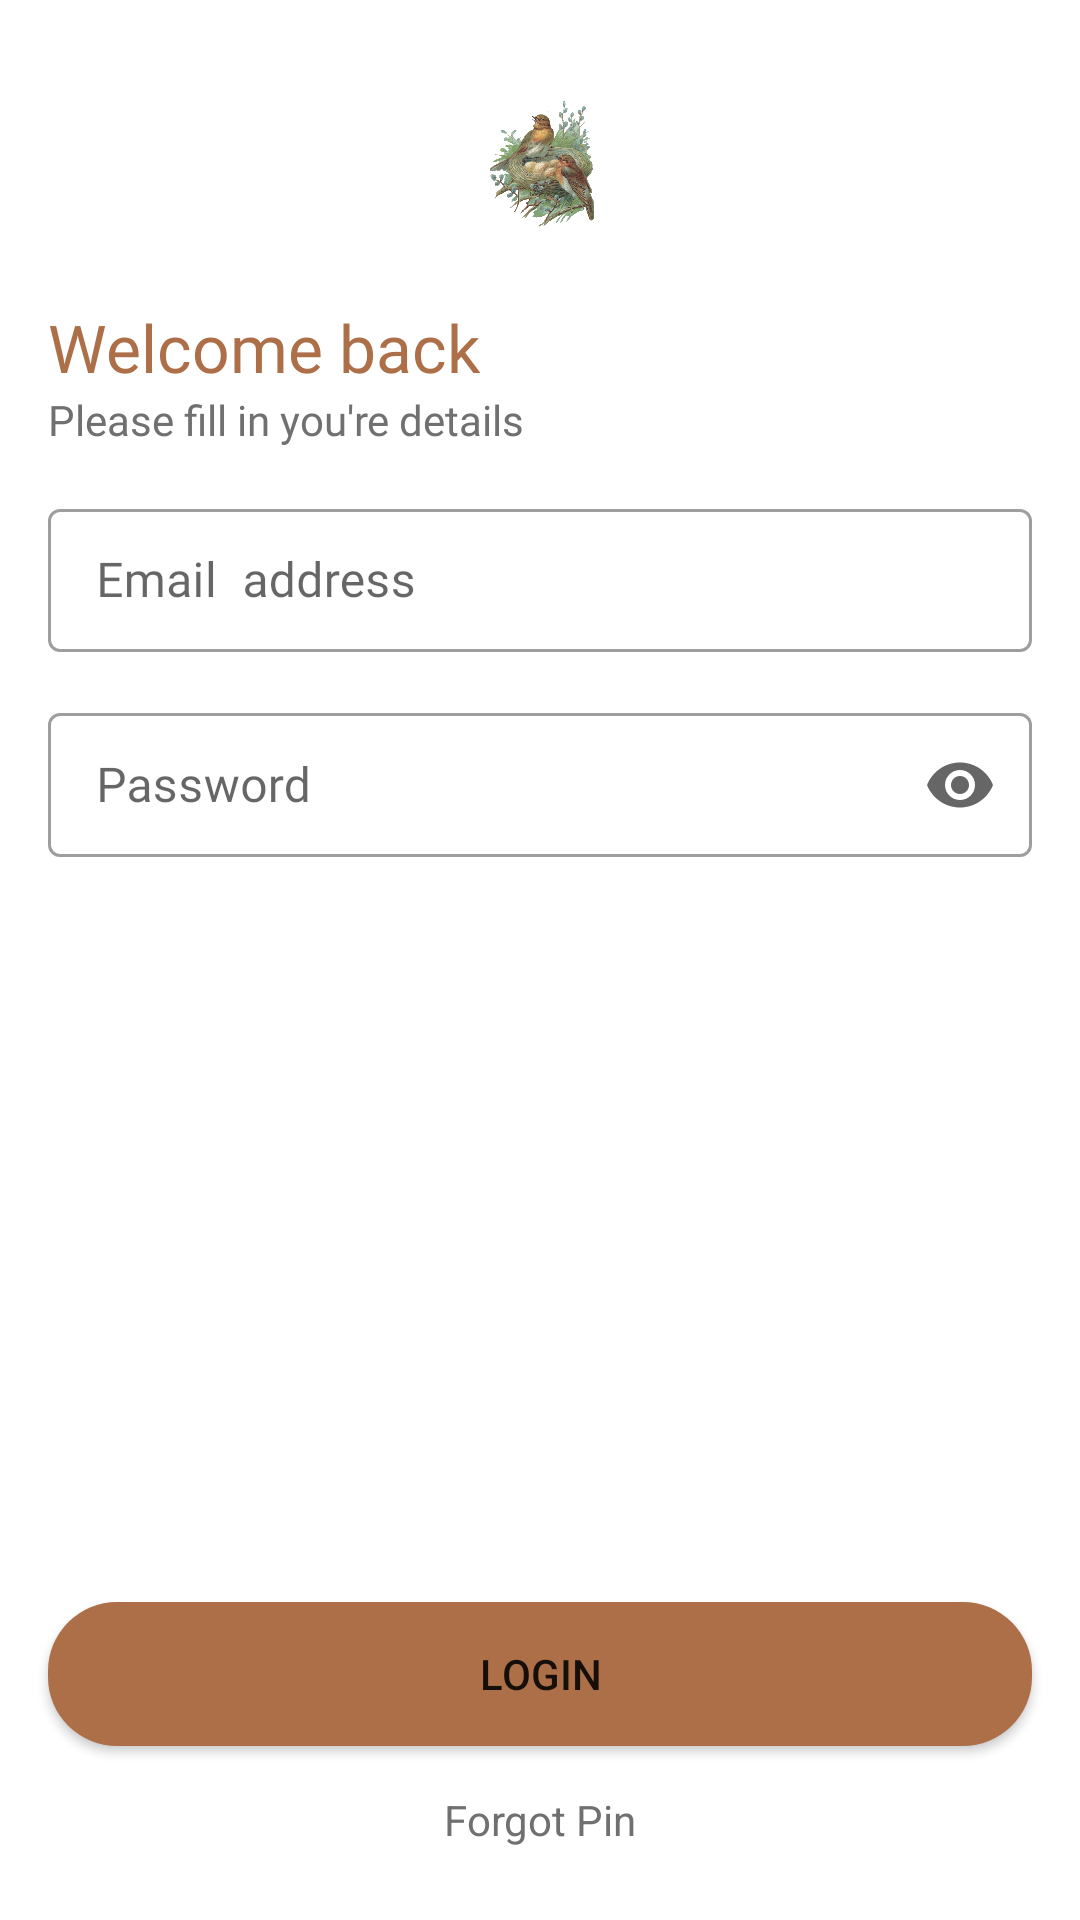

Write the Android layout XML for this screen, with the resource values it uses.
<!-- AndroidManifest.xml: application theme Theme.TheNest_MainTrial -->
<!-- res/layout/login.xml -->
<?xml version="1.0" encoding="utf-8"?>
<androidx.constraintlayout.widget.ConstraintLayout xmlns:android="http://schemas.android.com/apk/res/android"
    xmlns:app="http://schemas.android.com/apk/res-auto"
    xmlns:tools="http://schemas.android.com/tools"
    android:id="@+id/sq_ConstraintLayout"
    android:layout_width="match_parent"
    android:layout_height="match_parent">

    <ImageButton
        android:id="@+id/back_sq_btn"
        android:layout_width="48dp"
        android:layout_height="48dp"
        android:layout_marginStart="16dp"
        android:layout_marginTop="26dp"
        android:background="@null"
        android:minHeight="48dp"
        app:layout_constraintStart_toStartOf="parent"
        app:layout_constraintTop_toTopOf="parent"
        app:srcCompat="@drawable/layer_2" />

    <ImageView
        android:id="@+id/logo"
        android:layout_width="166dp"
        android:layout_height="56dp"
        android:layout_marginTop="24dp"
        android:contentDescription="logo"
        app:layout_constraintEnd_toEndOf="parent"
        app:layout_constraintStart_toStartOf="parent"
        app:layout_constraintTop_toTopOf="parent"
        app:srcCompat="@drawable/logo" />

    <TextView
        android:id="@+id/textView10"
        android:layout_width="wrap_content"
        android:layout_height="wrap_content"
        android:layout_marginStart="16dp"
        android:layout_marginTop="21dp"
        android:fontFamily="@font/nunito_sans_bold"
        android:text="Welcome back"
        android:textColor="@color/light_orange"
        android:textSize="22sp"
        app:layout_constraintStart_toStartOf="parent"
        app:layout_constraintTop_toBottomOf="@+id/logo" />

    <TextView
        android:id="@+id/textView12"
        android:layout_width="wrap_content"
        android:layout_height="wrap_content"
        android:layout_marginStart="16dp"
        android:fontFamily="@font/nunito_sans_bold"
        android:text="Please fill in you're details"
        android:textColor="#707070"
        app:layout_constraintStart_toStartOf="parent"
        app:layout_constraintTop_toBottomOf="@+id/textView10" />


    <com.google.android.material.textfield.TextInputLayout
        android:id="@+id/emailLogin_InputLayout"
        style="@style/Widget.MaterialComponents.TextInputLayout.OutlinedBox.Dense"
        android:layout_width="0dp"
        android:layout_height="wrap_content"
        android:layout_marginStart="16dp"
        android:layout_marginTop="15dp"
        android:layout_marginEnd="16dp"
        android:hint="Email  address"
        app:errorEnabled="false"
        app:hintTextColor="#525252"
        app:layout_constraintEnd_toEndOf="parent"
        app:layout_constraintStart_toStartOf="parent"
        app:layout_constraintTop_toBottomOf="@+id/textView12">

        <com.google.android.material.textfield.TextInputEditText
            android:id="@+id/emailLogin_Input"
            android:layout_width="match_parent"
            android:layout_height="match_parent"
            android:fontFamily="@font/nunito_sans"
            android:inputType="textEmailAddress"
            android:singleLine="true"
            android:textColorHint="#525252" />
    </com.google.android.material.textfield.TextInputLayout>

    <com.google.android.material.textfield.TextInputLayout
        android:id="@+id/passwordLogin_InputLayout"
        style="@style/Widget.MaterialComponents.TextInputLayout.OutlinedBox.Dense"
        android:layout_width="0dp"
        android:layout_height="wrap_content"
        android:layout_marginStart="16dp"
        android:layout_marginTop="15dp"
        android:layout_marginEnd="16dp"
        android:hint="Password"
        app:endIconMode="password_toggle"
        app:errorEnabled="false"
        app:hintTextColor="#525252"
        app:layout_constraintEnd_toEndOf="parent"
        app:layout_constraintStart_toStartOf="parent"
        app:layout_constraintTop_toBottomOf="@+id/emailLogin_InputLayout">

        <com.google.android.material.textfield.TextInputEditText
            android:id="@+id/passwordLogin_input"
            android:layout_width="match_parent"
            android:layout_height="match_parent"
            android:fontFamily="@font/nunito_sans"
            android:inputType="textPassword"
            android:singleLine="true"
            android:textColorHint="#525252" />
    </com.google.android.material.textfield.TextInputLayout>


    <Button
        android:id="@+id/continue_sq_btn"
        android:layout_width="0dp"
        android:layout_height="wrap_content"
        android:layout_marginStart="16dp"
        android:layout_marginEnd="16dp"
        android:layout_marginBottom="15dp"
        android:background="@drawable/continue_btn"
        android:text="LOGIN"
        app:layout_constraintBottom_toTopOf="@+id/forgotpin_btn"
        app:layout_constraintEnd_toEndOf="parent"
        app:layout_constraintHorizontal_bias="0.0"
        app:layout_constraintStart_toStartOf="parent" />

    <TextView
        android:id="@+id/forgotpin_btn"
        android:layout_width="wrap_content"
        android:layout_height="wrap_content"
        android:layout_marginBottom="24dp"
        android:text="Forgot Pin"
        android:textColor="#707070"
        android:visibility="visible"
        app:layout_constraintBottom_toBottomOf="parent"
        app:layout_constraintEnd_toEndOf="parent"
        app:layout_constraintStart_toStartOf="parent" />


</androidx.constraintlayout.widget.ConstraintLayout>
<!-- resources referenced by this layout -->
<resources>
  <color name="light_orange">#AD6F48</color>
  <!-- drawable continue_btn (drawable) -->
  <?xml version="1.0" encoding="utf-8"?>
  <shape xmlns:android="http://schemas.android.com/apk/res/android"
      android:shape="rectangle">
  
          <solid
              android:color="@color/light_orange"/>
  
          <corners
              android:radius="23dp"/>
  </shape>
  <!-- drawable logo: png bitmap (drawable, 398735 bytes) -->
  <style name="Theme.TheNest_MainTrial" parent="Theme.MaterialComponents.DayNight.NoActionBar">
          
          <item name="colorPrimary">@color/light_orange</item>
          <item name="colorPrimaryVariant">@color/light_orange</item>
          <item name="colorOnPrimary">@color/white</item>
          
          <item name="colorSecondary">@color/light_orange</item>
          <item name="colorSecondaryVariant">@color/light_orange</item>
          <item name="colorOnSecondary">@color/white</item>
          
          <item name="android:statusBarColor" tools:targetApi="l">?attr/colorPrimaryVariant</item>
          
      </style>
  <color name="white">#FFFFFFFF</color>
</resources>
